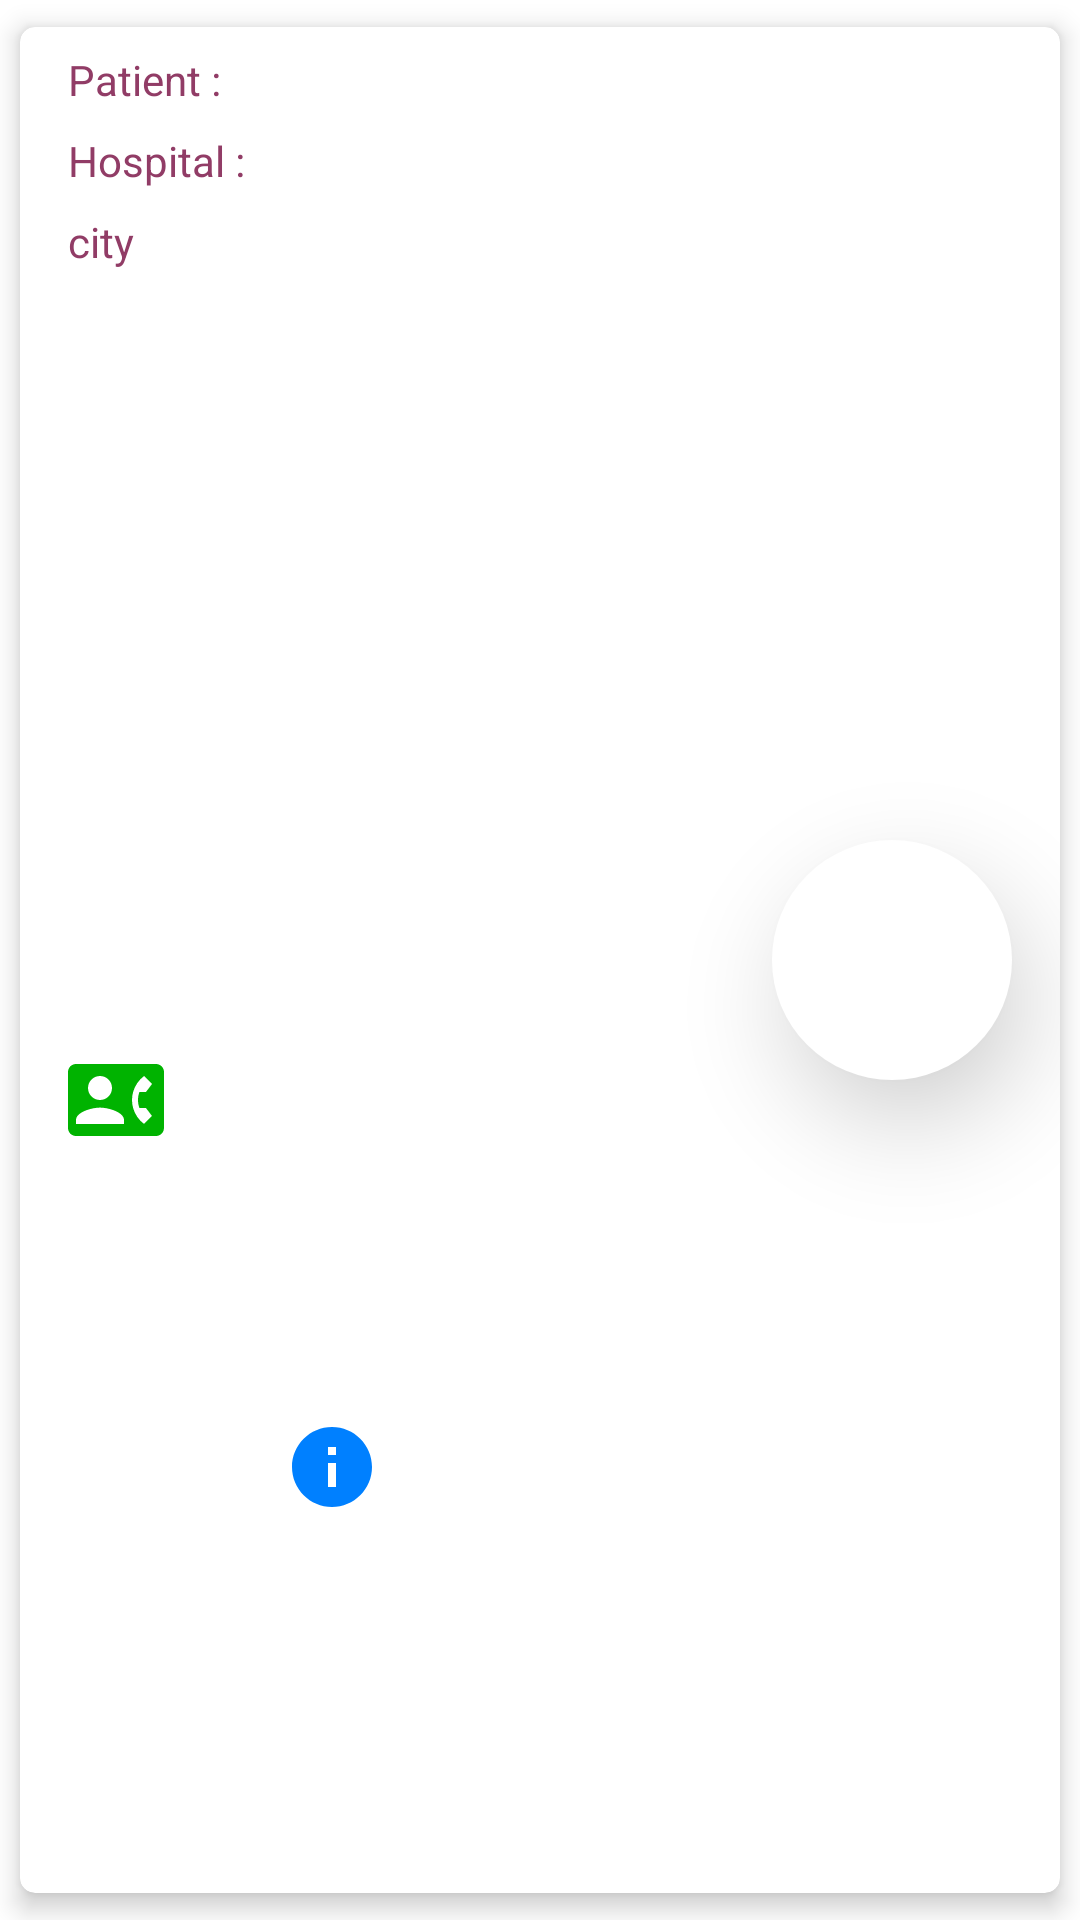

This screen was rendered from an Android layout file. Write that file and the resources it references.
<!-- AndroidManifest.xml: application theme Theme.BloodBank -->
<!-- res/layout/donation_cardview_layout.xml -->
<?xml version="1.0" encoding="utf-8"?>
<androidx.cardview.widget.CardView xmlns:android="http://schemas.android.com/apk/res/android"
    xmlns:app="http://schemas.android.com/apk/res-auto"
    android:layout_width="wrap_content"
    android:layout_height="wrap_content"
    android:layout_margin="5dp"
    android:layout_marginTop="4dp"
    app:cardCornerRadius="5dp"
    app:cardElevation="5dp"
    app:cardMaxElevation="5dp"
    app:cardPreventCornerOverlap="true"
    app:cardUseCompatPadding="true">

    <androidx.constraintlayout.widget.ConstraintLayout
        android:layout_width="match_parent"
        android:layout_height="match_parent">

        <TextView
            android:id="@+id/tv_donation_city"
            android:layout_width="wrap_content"
            android:layout_height="wrap_content"
            android:layout_marginStart="36dp"
            android:layout_marginTop="8dp"
            android:textSize="15sp"
            app:layout_constraintStart_toEndOf="@+id/textView7"
            app:layout_constraintTop_toBottomOf="@+id/tv_donation_hospital" />

        <TextView
            android:id="@+id/tv_donation_hospital"
            android:layout_width="wrap_content"
            android:layout_height="wrap_content"
            android:layout_marginStart="8dp"
            android:layout_marginTop="36dp"
            android:textSize="15sp"
            app:layout_constraintStart_toEndOf="@+id/textView5"
            app:layout_constraintTop_toTopOf="parent" />

        <TextView
            android:id="@+id/tv_donation_patient"
            android:layout_width="wrap_content"
            android:layout_height="wrap_content"
            android:layout_marginStart="8dp"
            android:layout_marginTop="8dp"
            android:textSize="15sp"
            app:layout_constraintStart_toEndOf="@+id/textView6"
            app:layout_constraintTop_toTopOf="parent" />

        <TextView
            android:id="@+id/textView6"
            android:layout_width="wrap_content"
            android:layout_height="wrap_content"
            android:layout_marginStart="16dp"
            android:layout_marginTop="8dp"
            android:text="@string/Patient"
            android:textColor="@color/ButtonColor"
            app:layout_constraintStart_toStartOf="parent"
            app:layout_constraintTop_toTopOf="parent" />

        <TextView
            android:id="@+id/textView5"
            android:layout_width="wrap_content"
            android:layout_height="wrap_content"
            android:layout_marginStart="16dp"
            android:layout_marginTop="8dp"
            android:text="@string/Hospital"
            android:textColor="@color/ButtonColor"
            app:layout_constraintStart_toStartOf="parent"
            app:layout_constraintTop_toBottomOf="@+id/textView6" />

        <TextView
            android:id="@+id/textView7"
            android:layout_width="wrap_content"
            android:layout_height="wrap_content"
            android:layout_marginStart="16dp"
            android:layout_marginTop="8dp"
            android:text="@string/City"
            android:textColor="@color/ButtonColor"
            app:layout_constraintStart_toStartOf="parent"
            app:layout_constraintTop_toBottomOf="@+id/textView5" />

        <TextView
            android:id="@+id/tv_blood_type"
            android:layout_width="wrap_content"
            android:layout_height="wrap_content"
            android:layout_marginTop="8dp"
            android:layout_marginEnd="16dp"
            android:layout_marginBottom="8dp"
            android:background="@drawable/tv_circle_layout"
            android:backgroundTint="@color/white"
            android:elevation="20dp"
            android:gravity="center"
            android:textColor="@color/ButtonColor"
            android:textSize="20sp"
            android:textStyle="bold"
            app:layout_constraintBottom_toBottomOf="parent"
            app:layout_constraintEnd_toEndOf="parent"
            app:layout_constraintTop_toTopOf="parent" />

        <ImageView
            android:id="@+id/iv_donation_call"
            android:layout_width="wrap_content"
            android:layout_height="wrap_content"
            android:layout_marginStart="16dp"
            android:layout_marginTop="16dp"
            android:layout_marginBottom="4dp"
            android:contentDescription="@string/donationCall"
            app:layout_constraintBottom_toBottomOf="parent"
            app:layout_constraintStart_toStartOf="parent"
            app:layout_constraintTop_toBottomOf="@+id/textView7"
            app:srcCompat="@drawable/ic_donation_phone" />

        <ImageView
            android:id="@+id/iv_donation_info"
            android:layout_width="wrap_content"
            android:layout_height="wrap_content"
            android:layout_marginStart="40dp"
            android:layout_marginBottom="4dp"
            android:contentDescription="@string/donation_info"
            app:layout_constraintBottom_toBottomOf="parent"
            app:layout_constraintStart_toEndOf="@+id/iv_donation_call"
            app:layout_constraintTop_toTopOf="@+id/iv_donation_call"
            app:srcCompat="@drawable/ic_donation_info" />


    </androidx.constraintlayout.widget.ConstraintLayout>

</androidx.cardview.widget.CardView>
<!-- resources referenced by this layout -->
<resources>
  <color name="ButtonColor">#913C66</color>
  <color name="white">#FFFFFFFF</color>
  <!-- drawable ic_donation_info (drawable) -->
  <vector android:height="32dp" android:tint="@color/Blue"
      android:viewportHeight="24" android:viewportWidth="24"
      android:width="32dp" xmlns:android="http://schemas.android.com/apk/res/android">
      <path android:fillColor="@android:color/white" android:pathData="M12,2C6.48,2 2,6.48 2,12s4.48,10 10,10 10,-4.48 10,-10S17.52,2 12,2zM13,17h-2v-6h2v6zM13,9h-2L11,7h2v2z"/>
  </vector>
  <!-- drawable ic_donation_phone (drawable) -->
  <vector android:height="32dp" android:tint="@color/Green"
      android:viewportHeight="24" android:viewportWidth="24"
      android:width="32dp" xmlns:android="http://schemas.android.com/apk/res/android">
      <path android:fillColor="@android:color/white" android:pathData="M22,3L2,3C0.9,3 0,3.9 0,5v14c0,1.1 0.9,2 2,2h20c1.1,0 1.99,-0.9 1.99,-2L24,5c0,-1.1 -0.9,-2 -2,-2zM8,6c1.66,0 3,1.34 3,3s-1.34,3 -3,3 -3,-1.34 -3,-3 1.34,-3 3,-3zM14,18L2,18v-1c0,-2 4,-3.1 6,-3.1s6,1.1 6,3.1v1zM17.85,14h1.64L21,16l-1.99,1.99c-1.31,-0.98 -2.28,-2.38 -2.73,-3.99 -0.18,-0.64 -0.28,-1.31 -0.28,-2s0.1,-1.36 0.28,-2c0.45,-1.62 1.42,-3.01 2.73,-3.99L21,8l-1.51,2h-1.64c-0.22,0.63 -0.35,1.3 -0.35,2s0.13,1.37 0.35,2z"/>
  </vector>
  <!-- drawable tv_circle_layout (drawable) -->
  <?xml version="1.0" encoding="utf-8"?>
  <selector xmlns:android="http://schemas.android.com/apk/res/android">
      <item>
          <shape android:shape="oval">
              <size
                  android:width="80dp"
                  android:height="80dp"
                  />
              <solid android:color="@color/white"/>
          </shape>
      </item>
  </selector>
  <string name="City">city </string>
  <string name="Hospital">Hospital :</string>
  <string name="Patient">Patient :</string>
  <string name="donationCall">donationCall</string>
  <string name="donation_info">donation Info</string>
  <style name="Theme.BloodBank" parent="Theme.MaterialComponents.DayNight.NoActionBar">
          
          <item name="colorPrimary">@color/purple_700</item>
          <item name="colorPrimaryVariant">@color/purple_700</item>
          <item name="colorOnPrimary">@color/white</item>
          
          <item name="colorSecondary">@color/ButtonColor</item>
          <item name="colorSecondaryVariant">@color/teal_700</item>
          <item name="colorOnSecondary">@color/black</item>
          
          <item name="android:statusBarColor" tools:targetApi="l">?attr/colorPrimaryVariant</item>
          
      </style>
  <color name="Blue">#0080ff</color>
  <color name="Green">#00b300</color>
  <color name="purple_700">#913C66</color>
  <color name="teal_700">#FF018786</color>
  <color name="black">#FF000000</color>
</resources>
